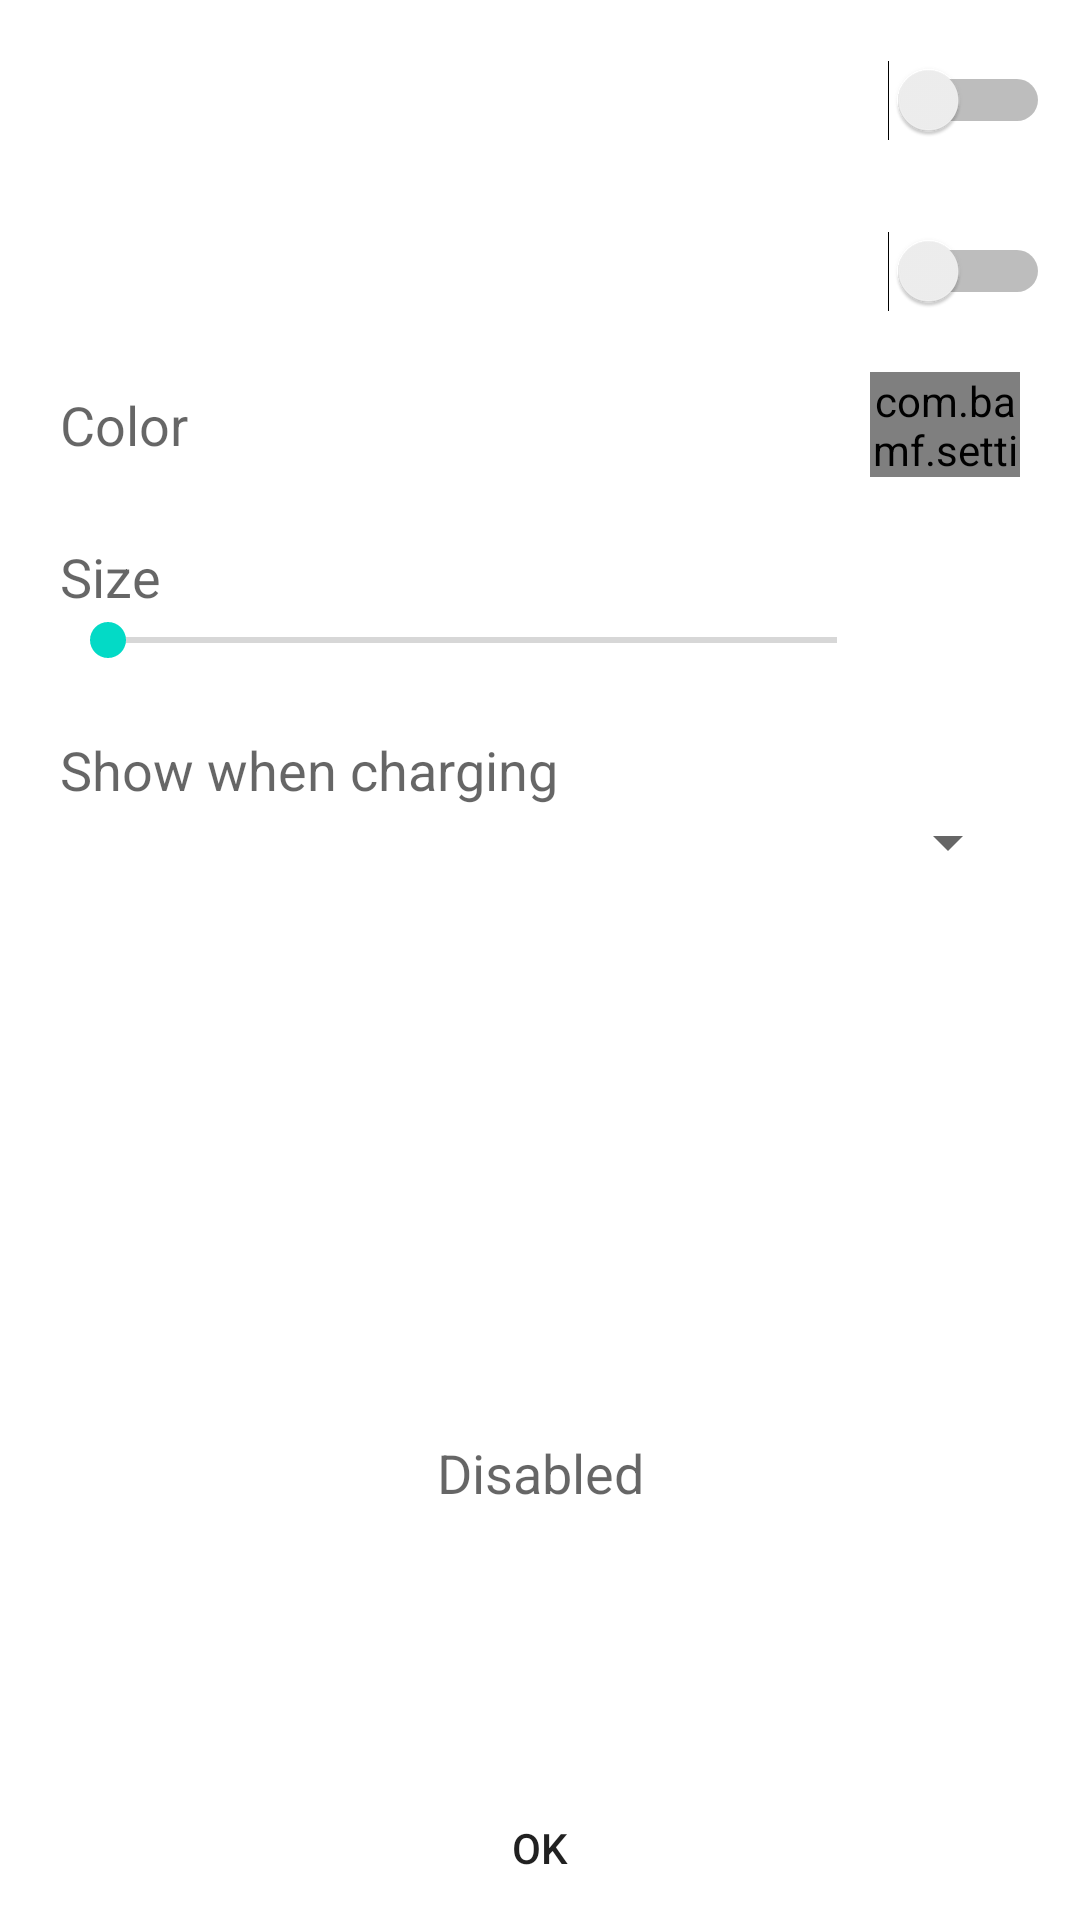

Reconstruct the res/layout file that produces this screen, plus the resources it refers to.
<!-- AndroidManifest.xml: fallback theme Theme.MaterialComponents.DayNight.NoActionBar -->
<!-- res/layout/battery_text_dialog.xml -->
<?xml version="1.0" encoding="utf-8"?>
<LinearLayout xmlns:android="http://schemas.android.com/apk/res/android"
    android:layout_width="match_parent"
    android:layout_height="wrap_content"
    android:orientation="vertical" >

    <LinearLayout
        xmlns:android="http://schemas.android.com/apk/res/android"
        android:layout_width="match_parent"
        android:layout_height="wrap_content"
        android:orientation="vertical" >

        <RelativeLayout
            android:id="@+id/relativeLayout4"
            android:layout_width="match_parent"
            android:layout_height="wrap_content"
            android:layout_marginTop="10dip"
            android:layout_weight="0.5"
            android:padding="10dip" >

            <TextView
                android:id="@+id/title_charge"
                android:layout_width="wrap_content"
                android:layout_height="wrap_content"
                android:layout_alignParentTop="true"
                android:layout_centerVertical="true"
                android:textAppearance="?android:attr/textAppearanceMedium" />

            <Switch
                android:id="@+id/charge_switch"
                android:layout_width="wrap_content"
                android:layout_height="wrap_content"
                android:layout_alignParentRight="true"
                android:layout_centerVertical="true" />
        </RelativeLayout>

        <RelativeLayout
            android:id="@+id/relativeLayout2"
            android:layout_width="match_parent"
            android:layout_height="wrap_content"
            android:layout_marginTop="10dip"
            android:layout_weight="0.5"
            android:padding="10dip" >

            <TextView
                android:id="@+id/title"
                android:layout_width="wrap_content"
                android:layout_height="wrap_content"
                android:layout_alignParentTop="true"
                android:layout_centerVertical="true"
                android:textAppearance="?android:attr/textAppearanceMedium" />

            <Switch
                android:id="@+id/accurate_switch"
                android:layout_width="wrap_content"
                android:layout_height="wrap_content"
                android:layout_alignParentRight="true"
                android:layout_centerVertical="true" />
        </RelativeLayout>
    </LinearLayout>

    <LinearLayout
        android:id="@+id/content"
        android:layout_width="wrap_content"
        android:layout_height="0dip"
        android:layout_weight="1"
        android:orientation="vertical" >

        <RelativeLayout
            android:id="@+id/relativeLayout1"
            android:layout_width="match_parent"
            android:layout_height="wrap_content"
            android:paddingBottom="10dip"
            android:paddingLeft="20dip"
            android:paddingRight="20dip"
            android:paddingTop="10dip" >

            <TextView
                android:id="@+id/textView1"
                android:layout_width="wrap_content"
                android:layout_height="wrap_content"
                android:layout_centerVertical="true"
                android:text="@string/acc_battery_text_color"
                android:textAppearance="?android:attr/textAppearanceMedium" />

            <com.bamf.settings.widgets.ColorPanelView
                android:id="@+id/preview_color_panel"
                android:layout_width="50dp"
                android:layout_height="35dip"
                android:layout_alignParentRight="true"
                android:layout_centerVertical="true" />
        </RelativeLayout>

        <ImageView
            android:layout_width="match_parent"
            android:layout_height="1dip"
            android:padding="10dip"
            android:scaleType="fitXY"
            android:src="@drawable/list_divider_holo_dark" />

        <LinearLayout
            android:id="@+id/linearLayout1"
            android:layout_width="match_parent"
            android:layout_height="wrap_content"
            android:orientation="vertical"
            android:paddingBottom="10dip"
            android:paddingLeft="20dip"
            android:paddingRight="20dip"
            android:paddingTop="10dip" >

            <TextView
                android:id="@+id/textView2"
                android:layout_width="wrap_content"
                android:layout_height="wrap_content"
                android:text="@string/acc_battery_text_size"
                android:textAppearance="?android:attr/textAppearanceMedium" />

            <RelativeLayout
                android:id="@+id/linearLayout2"
                android:layout_width="match_parent"
                android:layout_height="wrap_content" >

                <SeekBar
                    android:id="@+id/size_seek"
                    android:layout_width="match_parent"
                    android:layout_height="wrap_content"
                    android:layout_gravity="center_vertical"
                    android:layout_marginRight="45dip" />

                <ImageView
                    android:id="@+id/preview"
                    android:layout_width="wrap_content"
                    android:layout_height="wrap_content"
                    android:layout_alignParentRight="true"
                    android:layout_gravity="center_vertical"
                    android:scaleX="1.1"
                    android:scaleY="1.1" />

                <TextView
                    android:id="@+id/preview_text"
                    android:layout_width="wrap_content"
                    android:layout_height="wrap_content"
                    android:layout_alignLeft="@+id/preview"
                    android:layout_alignRight="@+id/preview"
                    android:layout_centerHorizontal="true"
                    android:layout_centerVertical="true"
                    android:gravity="center_vertical|center_horizontal"
                    android:singleLine="true"
                    android:textStyle="bold" />
            </RelativeLayout>
        </LinearLayout>

        <ImageView
            android:layout_width="match_parent"
            android:layout_height="1dip"
            android:padding="10dip"
            android:scaleType="fitXY"
            android:src="@drawable/list_divider_holo_dark" />

        <LinearLayout
            android:id="@+id/relativeLayout3"
            android:layout_width="match_parent"
            android:layout_height="wrap_content"
            android:orientation="vertical"
            android:paddingBottom="10dip"
            android:paddingLeft="20dip"
            android:paddingRight="20dip"
            android:paddingTop="10dip" >

            <TextView
                android:id="@+id/textView4"
                android:layout_width="wrap_content"
                android:layout_height="wrap_content"
                android:text="@string/acc_battery_text_charging"
                android:textAppearance="?android:attr/textAppearanceMedium" />

            <Spinner
                android:id="@+id/vis_spinner"
                android:layout_width="match_parent"
                android:layout_height="wrap_content" />
        </LinearLayout>
    </LinearLayout>

    <TextView
        android:id="@+id/disabled"
        android:layout_width="match_parent"
        android:layout_height="200dp"
        android:layout_centerVertical="true"
        android:gravity="center_vertical|center_horizontal"
        android:text="@string/disabled"
        android:textAppearance="?android:attr/textAppearanceMedium" />

    <ImageView
        android:layout_width="match_parent"
        android:layout_height="1dip"
        android:scaleType="fitXY"
        android:src="@drawable/list_divider_holo_dark" />

    <Button
        android:id="@+id/ok_button"
        android:layout_width="match_parent"
        android:layout_height="wrap_content"
        android:background="@drawable/voltage_button_back"
        android:padding="10dip"
        android:text="@android:string/ok" />

</LinearLayout>
<!-- resources referenced by this layout -->
<resources>
  <!-- drawable voltage_button_back (drawable) -->
  <?xml version="1.0" encoding="utf-8"?>
  <selector
    xmlns:android="http://schemas.android.com/apk/res/android">
      <item android:state_pressed="true" >
          <shape>
              <gradient
                  android:startColor="#ff33b5e5"
                  android:endColor="#ff33b5e5"
                  android:angle="270" />
              <stroke
                  android:width="3dp"
                  android:color="#ff33b5e5" />
             <padding
                  android:left="2dp"
                  android:top="2dp"
                  android:right="2dp"
                  android:bottom="2dp" />        
          </shape>
      </item>
      <item>        
          <shape>
              <gradient
                  android:endColor="#00000000"
                  android:startColor="#00000000"
                  android:angle="270" />
              <stroke
                  android:width="3dp"
                  android:color="#00000000" />
             <padding
                  android:left="2dp"
                  android:top="2dp"
                  android:right="2dp"
                  android:bottom="2dp" />            
          </shape>
      </item>
  </selector>
  <string name="acc_battery_text_charging">Show when charging</string>
  <string name="acc_battery_text_color">Color</string>
  <string name="acc_battery_text_size">Size</string>
  <string name="disabled">Disabled</string>
</resources>
